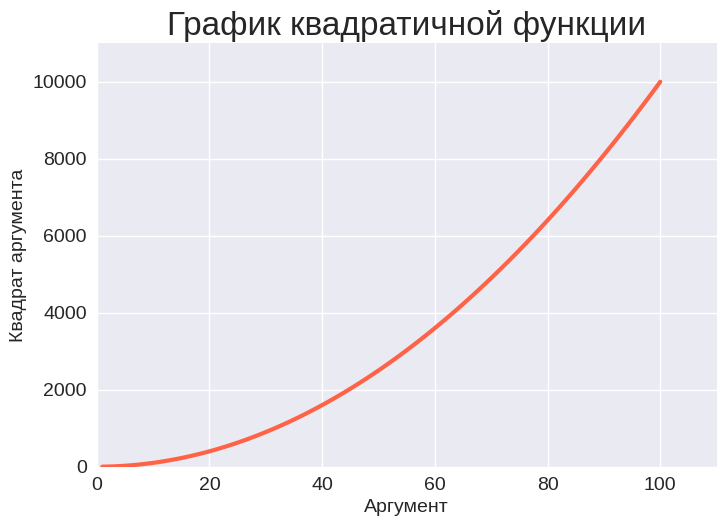

Here is the Python script that generated this plot:
# Домашнее задание по теме "Обзор сторонних библиотек Python"

import matplotlib.pyplot as plt

x_values = list(range(1, 101))
y_values = [x ** 2 for x in x_values]

plt.style.use('seaborn-v0_8')
fig, ax = plt.subplots()
ax.plot(x_values, y_values, linewidth=3, c='tomato')

ax.set_title('График квадратичной функции', fontsize=24)
ax.set_xlabel('Аргумент', fontsize=14)
ax.set_ylabel('Квадрат аргумента', fontsize=14)
ax.tick_params(axis='both', which='major', labelsize=14)
ax.axis([0, 110, 0, 11000])

plt.show()
# plt.savefig('squares_plot.png')
